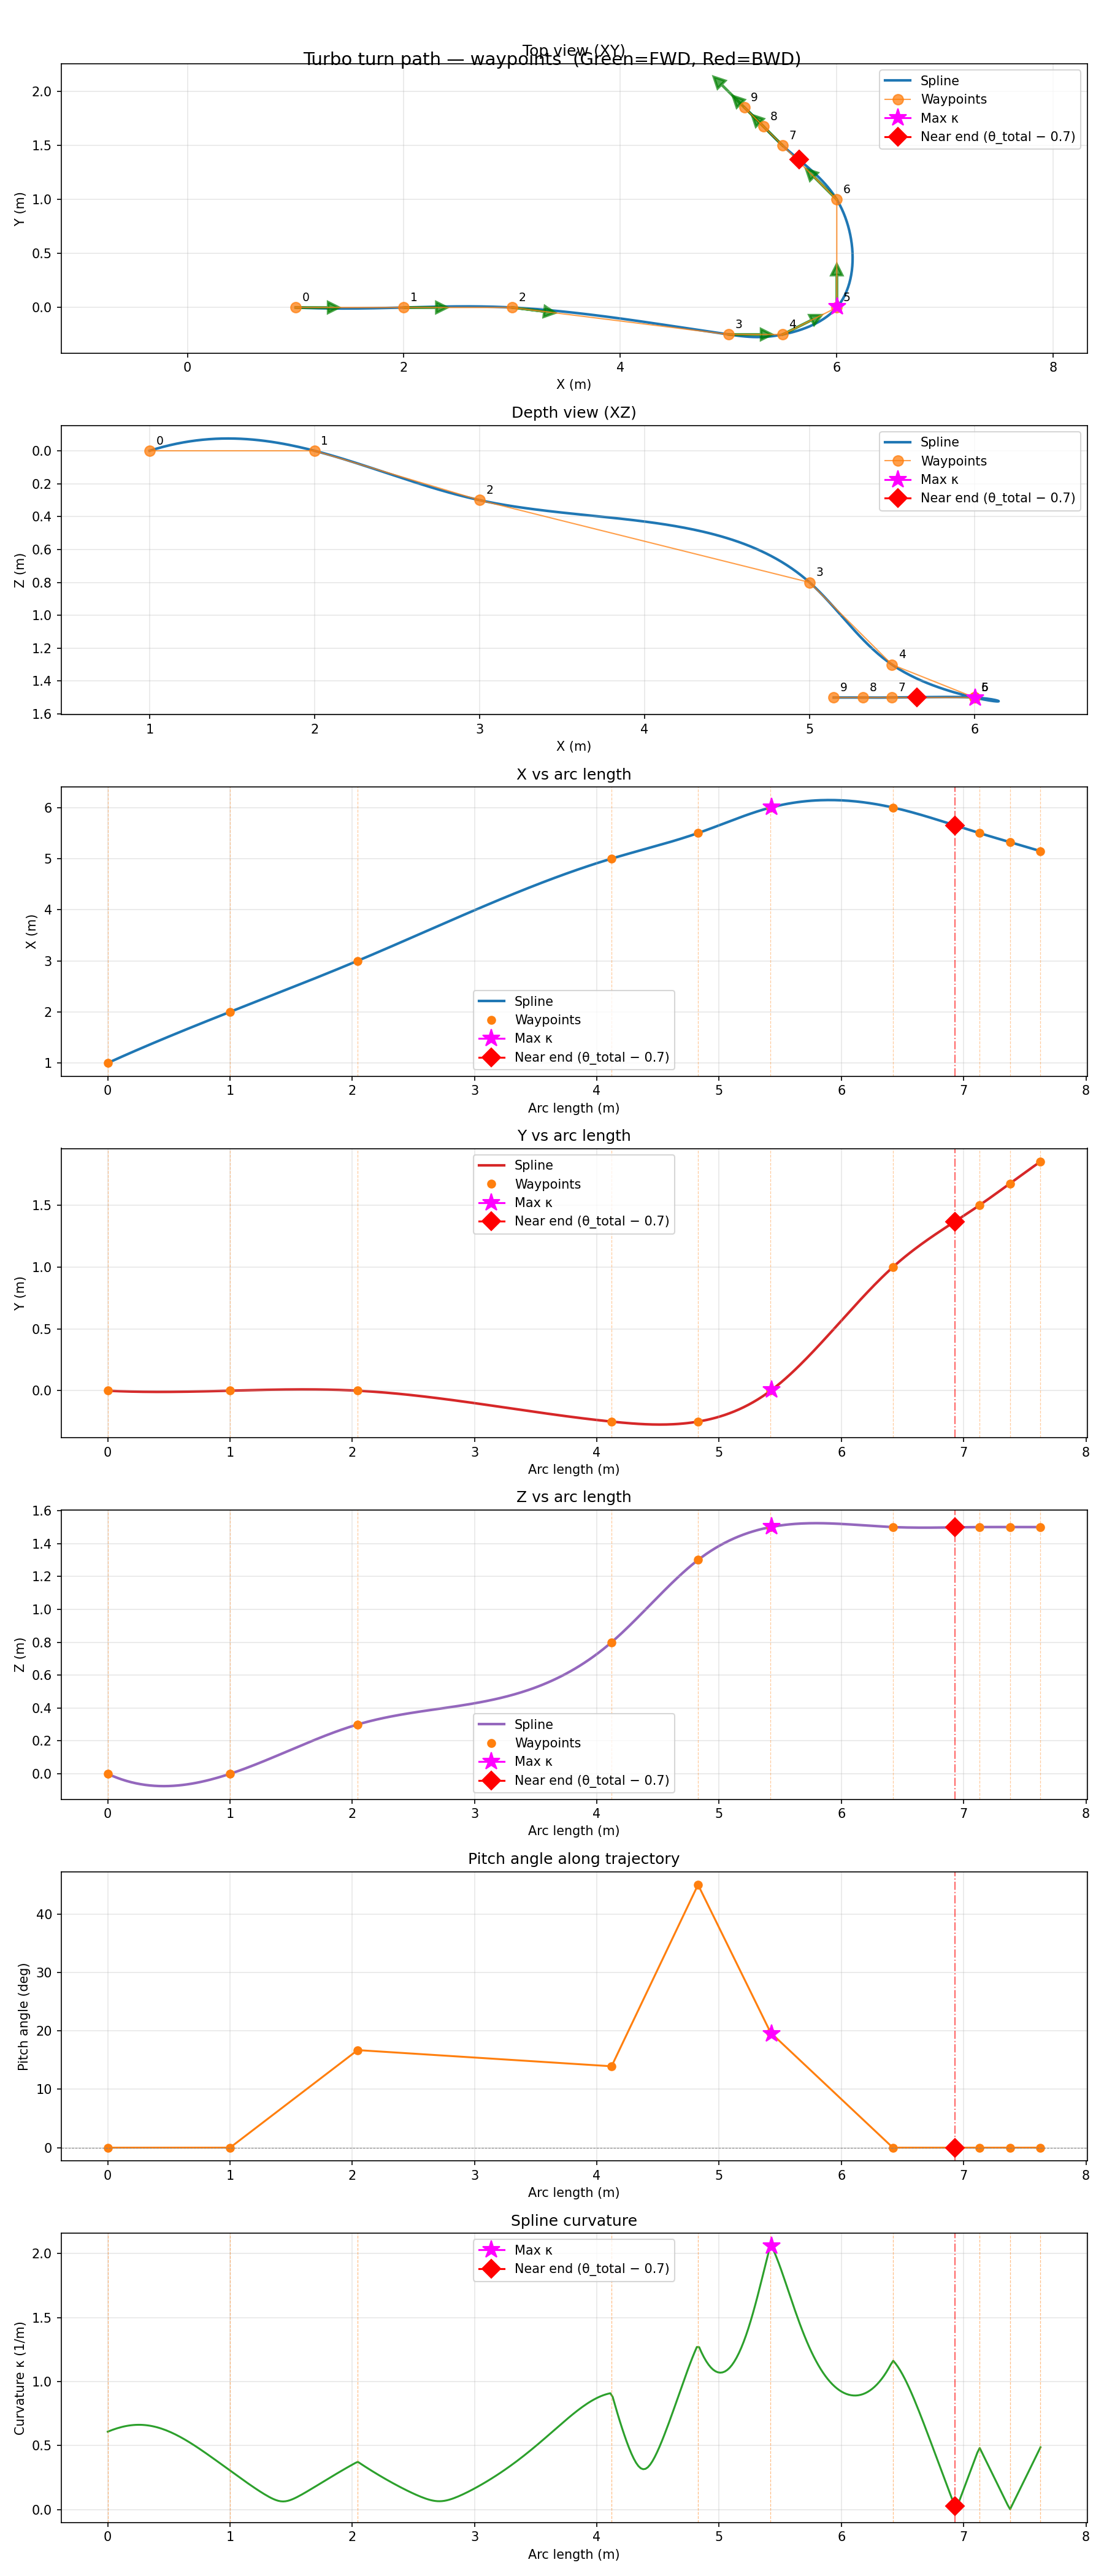

The file beside this chart, header and first rows:
x, y, z, q0, q1, q2, q3, u, v, w, q, p, r
1.0, 0.0, 0.0, 1.0, 0.0, 0.0, 0.0, 0.2, 0.0, 0.0, 0.0, 0.0, 0.0
2.0, 0.0, 0.0, 1.0, 0.0, 0.0, 0.0, 0.2, 0.0, 0.0, 0.0, 0.0, 0.0
3.0, 0.0, 0.3, 0.9981, 0.0, 0.0, -0.06214, 0.2, 0.0, 0.0, 0.0, 0.0, 0.0
5.0, -0.25, 0.8, 1.0, 0.0, 0.0, 0.0, 0.2, 0.0, 0.0, 0.0, 0.0, 0.0
5.5, -0.25, 1.3, 0.9732, 0.0, 0.0, 0.2298, 0.2, 0.0, 0.0, 0.0, 0.0, 0.0
6.0, 0.0, 1.5, 0.7071, 0.0, 0.0, 0.7071, 0.2, 0.0, 0.0, 0.0, 0.0, 0.0
6.0, 1.0, 1.5, 0.3827, 0.0, 0.0, 0.9239, 0.2, 0.0, 0.0, 0.0, 0.0, 0.0
5.5, 1.5, 1.5, 0.3827, 0.0, 0.0, 0.9239, 0.0, 0.0, 0.0, 0.0, 0.0, 0.0
5.323, 1.677, 1.5, 0.3827, 0.0, 0.0, 0.9239, 0.0, 0.0, 0.0, 0.0, 0.0, 0.0
5.146, 1.854, 1.5, 0.3827, 0.0, 0.0, 0.9239, 0.0, 0.0, 0.0, 0.0, 0.0, 0.0
